Run: headless pygame with SDL's dummy video driver; simulated clock (each Clock.tick advances the game by its frame time, no real sleeping); random seed 0; keys injected as events and as key.get_pressed() state; mouse plan: one left click at the window centre at the start of phase 2, then a move to the lower-right quarter at the start of phase 3.
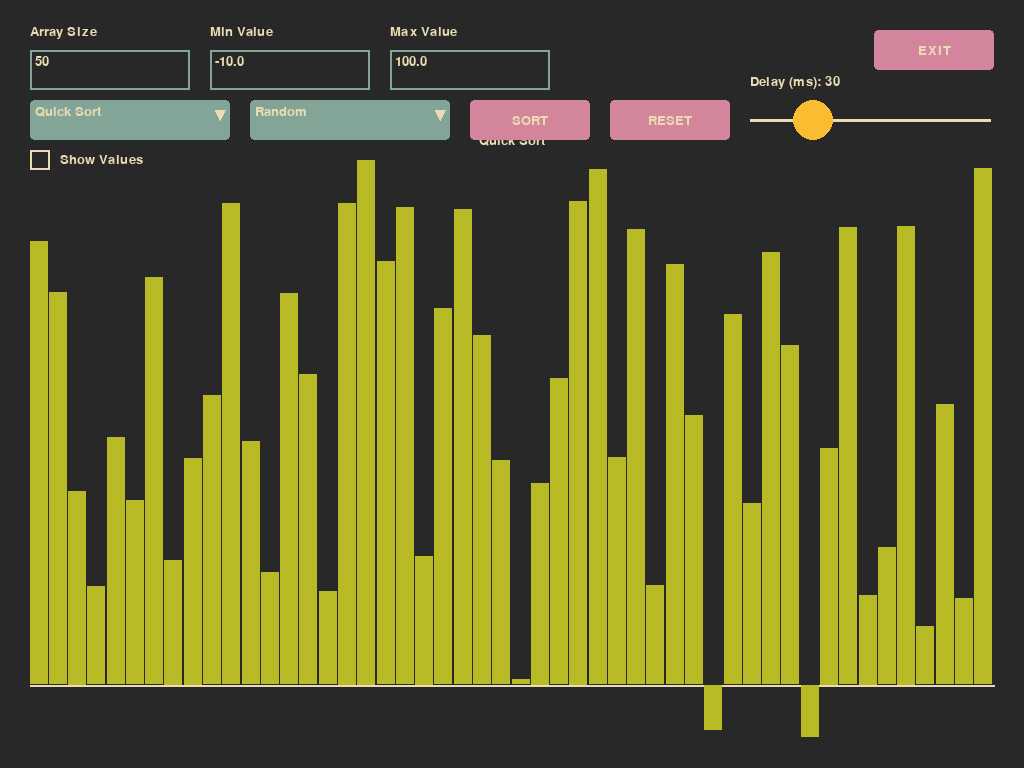
Frame 1 of 4 · flips 1–60 · no input
Frame 2 of 4 · flips 61–180 · clicked the window centre · tapped SPACE, RETURN · held RIGHT (→), D · screen unchanged from frame 1, image omitted
Frame 3 of 4 · flips 181–300 · moved the mouse to the lower-right quarter · held DOWN (↓), S · screen unchanged from frame 2, image omitted
Frame 4 of 4 · flips 301–420 · held LEFT (←), A, UP (↑), W · screen unchanged from frame 3, image omitted

The pygame program that drew these frames:

import pygame
import sys
import random

pygame.init()
pygame.font.init()

# Gruvbox color scheme
gruvbox = {
    "bg": (40, 40, 40),  # background
    "fg": (235, 219, 178),  # foreground/text
    "red": (251, 73, 52),
    "green": (184, 187, 38),
    "yellow": (250, 189, 47),
    "blue": (131, 165, 152),
    "purple": (211, 134, 155),
    "orange": (254, 128, 25)
}

# ----- UI ELEMENTS -----
class Dropdown:
    def __init__(self, x, y, w, h, options, font):
        self.rect = pygame.Rect(x, y, w, h)
        self.options = options
        self.font = font
        self.selected = 0
        self.active = False

    def draw(self, surface):
        pygame.draw.rect(surface, gruvbox["blue"], self.rect, 0, border_radius=4)
        text_surf = self.font.render(self.options[self.selected], True, gruvbox["fg"])
        surface.blit(text_surf, (self.rect.x + 5, self.rect.y + 5))
        pygame.draw.polygon(surface, gruvbox["fg"],
                            [(self.rect.right - 15, self.rect.y + 10),
                             (self.rect.right - 5, self.rect.y + 10),
                             (self.rect.right - 10, self.rect.y + 20)])
        if self.active:
            for i, option in enumerate(self.options):
                option_rect = pygame.Rect(self.rect.x, self.rect.y + (i + 1) * self.rect.height,
                                          self.rect.width, self.rect.height)
                pygame.draw.rect(surface, gruvbox["blue"], option_rect, 0, border_radius=4)
                option_surf = self.font.render(option, True, gruvbox["fg"])
                surface.blit(option_surf, (option_rect.x + 5, option_rect.y + 5))

    def handle_event(self, event):
        if event.type == pygame.MOUSEBUTTONDOWN:
            if self.rect.collidepoint(event.pos):
                self.active = not self.active
            elif self.active:
                for i, option in enumerate(self.options):
                    option_rect = pygame.Rect(self.rect.x, self.rect.y + (i + 1) * self.rect.height,
                                              self.rect.width, self.rect.height)
                    if option_rect.collidepoint(event.pos):
                        self.selected = i
                        self.active = False
                        break
                else:
                    self.active = False

class Button:
    def __init__(self, x, y, w, h, text, font):
        self.rect = pygame.Rect(x, y, w, h)
        self.text = text
        self.font = font

    def draw(self, surface):
        pygame.draw.rect(surface, gruvbox["purple"], self.rect, 0, border_radius=4)
        text_surf = self.font.render(self.text, True, gruvbox["fg"])
        text_rect = text_surf.get_rect(center=self.rect.center)
        surface.blit(text_surf, text_rect)

    def is_clicked(self, event):
        if event.type == pygame.MOUSEBUTTONDOWN:
            if self.rect.collidepoint(event.pos):
                return True
        return False

class Slider:
    def __init__(self, x, y, w, h, min_val, max_val, initial, label, font):
        self.rect = pygame.Rect(x, y, w, h)
        self.min_val = min_val
        self.max_val = max_val
        self.value = initial
        self.knob_radius = h // 2
        self.dragging = False
        self.label = label
        self.font = font

    def draw(self, surface):
        text = self.font.render(f"{self.label}: {self.value}", True, gruvbox["fg"])
        surface.blit(text, (self.rect.x, self.rect.y - 25))
        line_y = self.rect.y + self.rect.height // 2
        pygame.draw.line(surface, gruvbox["fg"], (self.rect.x, line_y), (self.rect.right, line_y), 3)
        proportion = (self.value - self.min_val) / (self.max_val - self.min_val)
        knob_x = int(self.rect.x + proportion * self.rect.width)
        pygame.draw.circle(surface, gruvbox["yellow"], (knob_x, line_y), self.knob_radius)

    def handle_event(self, event):
        if event.type == pygame.MOUSEBUTTONDOWN:
            if self.rect.collidepoint(event.pos):
                self.dragging = True
                self.update_value(event.pos)
        elif event.type == pygame.MOUSEBUTTONUP:
            self.dragging = False
        elif event.type == pygame.MOUSEMOTION:
            if self.dragging:
                self.update_value(event.pos)

    def update_value(self, pos):
        x = pos[0]
        if x < self.rect.x:
            x = self.rect.x
        elif x > self.rect.right:
            x = self.rect.right
        proportion = (x - self.rect.x) / self.rect.width
        self.value = int(self.min_val + proportion * (self.max_val - self.min_val))

class InputBox:
    def __init__(self, x, y, w, h, text, font, label=""):
        self.rect = pygame.Rect(x, y, w, h)
        self.color_inactive = gruvbox["blue"]
        self.color_active = gruvbox["yellow"]
        self.color = self.color_inactive
        self.text = text
        self.font = font
        self.txt_surface = font.render(text, True, gruvbox["fg"])
        self.active = False
        self.label = label

    def handle_event(self, event):
        if event.type == pygame.MOUSEBUTTONDOWN:
            if self.rect.collidepoint(event.pos):
                self.active = True
            else:
                self.active = False
            self.color = self.color_active if self.active else self.color_inactive
        if event.type == pygame.KEYDOWN:
            if self.active:
                if event.key == pygame.K_RETURN:
                    self.active = False
                    self.color = self.color_inactive
                elif event.key == pygame.K_BACKSPACE:
                    self.text = self.text[:-1]
                else:
                    if event.unicode.isdigit() or event.unicode in "-.":
                        self.text += event.unicode
                self.txt_surface = self.font.render(self.text, True, gruvbox["fg"])

    def draw(self, surface):
        if self.label:
            label_surf = self.font.render(self.label, True, gruvbox["fg"])
            surface.blit(label_surf, (self.rect.x, self.rect.y - 25))
        surface.blit(self.txt_surface, (self.rect.x + 5, self.rect.y + 5))
        pygame.draw.rect(surface, self.color, self.rect, 2)

class Checkbox:
    def __init__(self, x, y, size, font, label):
        self.rect = pygame.Rect(x, y, size, size)
        self.size = size
        self.font = font
        self.label = label
        self.checked = False
        self.color = gruvbox["fg"]
        self.bg_color = gruvbox["bg"]

    def draw(self, surface):
        pygame.draw.rect(surface, self.bg_color, self.rect)
        pygame.draw.rect(surface, self.color, self.rect, 2)
        if self.checked:
            inner_rect = self.rect.inflate(-4, -4)
            pygame.draw.rect(surface, self.color, inner_rect)
        label_surf = self.font.render(self.label, True, gruvbox["fg"])
        label_x = self.rect.right + 10
        label_y = self.rect.y + (self.size - label_surf.get_height()) // 2
        surface.blit(label_surf, (label_x, label_y))

    def handle_event(self, event):
        if event.type == pygame.MOUSEBUTTONDOWN:
            if self.rect.collidepoint(event.pos):
                self.checked = not self.checked

# ----- Sorting Algorithm Generators -----
def insertion_sort_visual(arr, left=0, right=None):
    if right is None:
        right = len(arr) - 1
    for i in range(left + 1, right + 1):
        key = arr[i]
        j = i - 1
        while j >= left and arr[j] > key:
            arr[j + 1] = arr[j]
            finalized = list(range(i)) if left == 0 and right == len(arr) - 1 else []
            yield arr, (j, j + 1), finalized.copy()
            j -= 1
        arr[j + 1] = key
        finalized = list(range(i + 1)) if left == 0 and right == len(arr) - 1 else []
        yield arr, (j + 1, i), finalized.copy()
    if left == 0 and right == len(arr) - 1:
        yield arr, None, list(range(len(arr)))

def quick_sort_visual(arr):
    finalized = []
    stack = [(0, len(arr) - 1)]
    while stack:
        low, high = stack.pop()
        if low < high:
            pivot = arr[high]
            i = low - 1
            for j in range(low, high):
                if arr[j] <= pivot:
                    i += 1
                    arr[i], arr[j] = arr[j], arr[i]
                    yield arr, (i, j), finalized.copy()
            arr[i + 1], arr[high] = arr[high], arr[i + 1]
            p = i + 1
            finalized.append(p)
            yield arr, (i + 1, high), finalized.copy()
            stack.append((low, p - 1))
            stack.append((p + 1, high))
        elif low == high and low not in finalized:
            finalized.append(low)
            yield arr, None, finalized.copy()
    all_indices = set(range(len(arr)))
    missing = all_indices - set(finalized)
    if missing:
        finalized.extend(missing)
        yield arr, None, finalized

def heapify_visual(arr, n, i, finalized):
    largest = i
    l = 2 * i + 1
    r = 2 * i + 2
    if l < n and arr[l] > arr[largest]:
        largest = l
    if r < n and arr[r] > arr[largest]:
        largest = r
    if largest != i:
        arr[i], arr[largest] = arr[largest], arr[i]
        yield arr, (i, largest), finalized.copy()
        yield from heapify_visual(arr, n, largest, finalized)

def heap_sort_visual(arr):
    n = len(arr)
    finalized = []
    for i in range(n // 2 - 1, -1, -1):
        yield from heapify_visual(arr, n, i, finalized)
    for i in range(n - 1, 0, -1):
        arr[0], arr[i] = arr[i], arr[0]
        finalized.append(i)
        yield arr, (0, i), finalized.copy()
        yield from heapify_visual(arr, i, 0, finalized)
    if 0 not in finalized:
        finalized.append(0)
        yield arr, None, finalized
    all_indices = set(range(len(arr)))
    if len(finalized) < len(arr):
        finalized = list(all_indices)
        yield arr, None, finalized

def merge_sort_visual(arr):
    n = len(arr)
    finalized = []
    curr_size = 1
    while curr_size < n:
        for left in range(0, n, 2 * curr_size):
            mid = min(n - 1, left + curr_size - 1)
            right = min(n - 1, left + 2 * curr_size - 1)
            merged = []
            i = left
            j = mid + 1
            while i <= mid and j <= right:
                if arr[i] <= arr[j]:
                    merged.append(arr[i])
                    i += 1
                else:
                    merged.append(arr[j])
                    j += 1
                yield arr, None, finalized.copy()
            while i <= mid:
                merged.append(arr[i])
                i += 1
                yield arr, None, finalized.copy()
            while j <= right:
                merged.append(arr[j])
                j += 1
                yield arr, None, finalized.copy()
            for k in range(len(merged)):
                arr[left + k] = merged[k]
                yield arr, (left + k, None), finalized.copy()
            if curr_size * 2 >= n:
                for idx in range(left, min(left + len(merged), n)):
                    if idx not in finalized:
                        finalized.append(idx)
        curr_size *= 2
    all_indices = set(range(len(arr)))
    missing = all_indices - set(finalized)
    if missing:
        finalized.extend(missing)
        yield arr, None, finalized

def merge_visual(arr, left, mid, right):
    merged = []
    i = left
    j = mid + 1
    while i <= mid and j <= right:
        if arr[i] <= arr[j]:
            merged.append(arr[i])
            i += 1
        else:
            merged.append(arr[j])
            j += 1
        yield arr, (i if i <= mid else None, j if j <= right else None), []
    while i <= mid:
        merged.append(arr[i])
        i += 1
        yield arr, (i, None), []
    while j <= right:
        merged.append(arr[j])
        j += 1
        yield arr, (None, j), []
    for k, val in enumerate(merged):
        arr[left + k] = val
        yield arr, (left + k, None), []

def tim_sort_visual(arr):
    min_run = 32
    n = len(arr)
    for start in range(0, n, min_run):
        end = min(start + min_run - 1, n - 1)
        yield from insertion_sort_visual(arr, start, end)
    size = min_run
    while size < n:
        for left in range(0, n, 2 * size):
            mid = min(n - 1, left + size - 1)
            right = min(n - 1, left + 2 * size - 1)
            if mid < right:
                yield from merge_visual(arr, left, mid, right)
        size *= 2
    yield arr, None, list(range(n))

# ----- Array Presets and Custom Generation -----
def generate_array(preset, n, min_val, max_val):
    min_val, max_val = min(min_val, max_val), max(min_val, max_val)
    if preset == "Random":
        return [random.uniform(min_val, max_val) for _ in range(n)]
    elif preset == "Nearly Sorted":
        arr = [min_val + (max_val - min_val) * (i / (n-1)) for i in range(n)]
        for _ in range(max(1, n // 10)):
            i, j = random.sample(range(n), 2)
            arr[i], arr[j] = arr[j], arr[i]
        return arr
    elif preset == "Reversed":
        return [max_val - (max_val - min_val) * (i / (n-1)) for i in range(n)]
    elif preset == "Few Unique":
        num_unique = min(5, int(max_val - min_val + 1))
        choices = [random.uniform(min_val, max_val) for _ in range(num_unique)]
        return [random.choice(choices) for _ in range(n)]
    elif preset == "Already Sorted":
        return [min_val + (max_val - min_val) * (i / (n-1)) for i in range(n)]
    elif preset == "Sawtooth":
        arr = []
        for i in range(n):
            if i % 2 == 0:
                arr.append(min_val + random.uniform(0, 0.1) * (max_val - min_val))
            else:
                arr.append(max_val - random.uniform(0, 0.1) * (max_val - min_val))
        return arr
    elif preset == "All Equal Except One":
        base = (min_val + max_val) / 2
        arr = [base] * n
        if n > 0:
            outlier_index = random.randint(0, n-1)
            arr[outlier_index] = random.choice([min_val, max_val])
        return arr
    elif preset == "Very Close":
        base = (min_val + max_val) / 2
        epsilon = 0.001
        return [base + random.uniform(-epsilon, epsilon) for _ in range(n)]
    else:
        return [random.uniform(min_val, max_val) for _ in range(n)]

# ----- Pygame Setup -----
sys.setrecursionlimit(99999)
infoObject = pygame.display.Info()
WIDTH, HEIGHT = infoObject.current_w, infoObject.current_h
screen = pygame.display.set_mode((WIDTH, HEIGHT), pygame.FULLSCREEN)
pygame.display.set_caption("Sorting Visualizer")
clock = pygame.time.Clock()
font = pygame.font.SysFont("Arial", 20)

# Create UI elements
ui_margin = 30
dropdown_width = 200
dropdown_height = 40
input_width = 160
input_height = 40
button_width = 120
button_height = 40
slider_width = 240

algo_options = ["Quick Sort", "Merge Sort", "Heap Sort", "Insertion Sort", "Tim Sort", "All"]
preset_options = ["Random", "Nearly Sorted", "Reversed", "Few Unique",
                  "Already Sorted", "Sawtooth", "All Equal Except One", "Very Close"]
algorithm_dropdown = Dropdown(ui_margin, 100, dropdown_width, dropdown_height, algo_options, font)
preset_dropdown = Dropdown(ui_margin + dropdown_width + 20, 100, dropdown_width, dropdown_height, preset_options, font)
sort_button = Button(ui_margin + 2 * (dropdown_width + 20), 100, button_width, button_height, "SORT", font)
reset_button = Button(ui_margin + 2 * (dropdown_width + 20) + button_width + 20, 100, button_width, button_height, "RESET", font)
speed_slider = Slider(ui_margin + 2 * (dropdown_width + 20) + 2 * (button_width + 20), 100, slider_width, button_height, 5, 100, 30, "Delay (ms)", font)
num_elements_box = InputBox(ui_margin, 50, input_width, input_height, "50", font, "Array Size")
min_value_box = InputBox(ui_margin + input_width + 20, 50, input_width, input_height, "-10.0", font, "Min Value")
max_value_box = InputBox(ui_margin + 2 * (input_width + 20), 50, input_width, input_height, "100.0", font, "Max Value")
exit_button = Button(WIDTH - button_width - ui_margin, ui_margin, button_width, button_height, "EXIT", font)
checkbox = Checkbox(ui_margin, 150, 20, font, "Show Values")
# Global state for sorting
all_mode = False
arrays = [generate_array(preset_options[preset_dropdown.selected],
                         int(num_elements_box.text),
                         float(min_value_box.text),
                         float(max_value_box.text))]
generators = []
highlight_indices_list = [None]
finalized_indices_list = [[]]
sorting_complete = [False]
sorting_in_progress = False
start_ticks = []
end_ticks = []

# ----- Main Loop -----
while True:
    for event in pygame.event.get():
        if event.type == pygame.QUIT or (event.type == pygame.KEYDOWN and event.key == pygame.K_ESCAPE):
            pygame.quit()
            sys.exit()

        algorithm_dropdown.handle_event(event)
        preset_dropdown.handle_event(event)
        speed_slider.handle_event(event)
        num_elements_box.handle_event(event)
        min_value_box.handle_event(event)
        max_value_box.handle_event(event)
        checkbox.handle_event(event)

        if exit_button.is_clicked(event):
            pygame.quit()
            sys.exit()

        if sort_button.is_clicked(event) and not sorting_in_progress:
            try:
                n = int(num_elements_box.text)
                min_val = float(min_value_box.text)
                max_val = float(max_value_box.text)
            except:
                n, min_val, max_val = 50, -10.0, 100.0

            max_elements = WIDTH - 2 * ui_margin
            if n > max_elements:
                n = max_elements
                num_elements_box.text = str(n)
                num_elements_box.txt_surface = font.render(num_elements_box.text, True, gruvbox["fg"])

            base_array = generate_array(preset_options[preset_dropdown.selected], n, min_val, max_val)

            if algorithm_dropdown.selected == 5:  # "All"
                all_mode = True
                arrays = [base_array.copy() for _ in range(5)]
                generators = [
                    quick_sort_visual(arrays[0]),
                    merge_sort_visual(arrays[1]),
                    heap_sort_visual(arrays[2]),
                    insertion_sort_visual(arrays[3]),
                    tim_sort_visual(arrays[4])
                ]
                highlight_indices_list = [None] * 5
                finalized_indices_list = [[] for _ in range(5)]
                sorting_complete = [False] * 5
            else:
                all_mode = False
                arrays = [base_array]
                algo = algo_options[algorithm_dropdown.selected]
                if algo == "Quick Sort":
                    generators = [quick_sort_visual(arrays[0])]
                elif algo == "Merge Sort":
                    generators = [merge_sort_visual(arrays[0])]
                elif algo == "Heap Sort":
                    generators = [heap_sort_visual(arrays[0])]
                elif algo == "Insertion Sort":
                    generators = [insertion_sort_visual(arrays[0])]
                elif algo == "Tim Sort":
                    generators = [tim_sort_visual(arrays[0])]
                highlight_indices_list = [None]
                finalized_indices_list = [[]]
                sorting_complete = [False]
            start_ticks = [pygame.time.get_ticks()] * len(arrays)
            end_ticks = [None] * len(arrays)
            sorting_in_progress = True

        if reset_button.is_clicked(event):
            sorting_in_progress = False
            all_mode = False
            try:
                n = int(num_elements_box.text)
                min_val = float(min_value_box.text)
                max_val = float(max_value_box.text)
            except:
                n, min_val, max_val = 50, -10.0, 100.0
            max_elements = WIDTH - 2 * ui_margin
            if n > max_elements:
                n = max_elements
                num_elements_box.text = str(n)
                num_elements_box.txt_surface = font.render(num_elements_box.text, True, gruvbox["fg"])
            arrays = [generate_array(preset_options[preset_dropdown.selected], n, min_val, max_val)]
            generators = []
            highlight_indices_list = [None]
            finalized_indices_list = [[]]
            sorting_complete = [False]

    screen.fill(gruvbox["bg"])

    # Sorting step
    if sorting_in_progress:
        for i in range(len(generators)):
            if not sorting_complete[i]:
                try:
                    arrays[i], highlight_indices_list[i], finalized_indices_list[i] = next(generators[i])
                    if len(finalized_indices_list[i]) == len(arrays[i]):
                        sorting_complete[i] = True
                        end_ticks[i] = pygame.time.get_ticks()
                except StopIteration:
                    sorting_complete[i] = True
                    end_ticks[i] = pygame.time.get_ticks()
                    highlight_indices_list[i] = None
                    finalized_indices_list[i] = list(range(len(arrays[i])))
        pygame.time.delay(speed_slider.value)
        if all(sorting_complete):
            sorting_in_progress = False

    # ----- Draw Array Visualization -----
    vis_top = 160
    vis_bottom = HEIGHT - ui_margin
    vis_height = vis_bottom - vis_top
    total_width = WIDTH - 2 * ui_margin

    if all_mode:
        spacing = 10
        section_width = (total_width - 4 * spacing) / 5
    else:
        spacing = 0
        section_width = total_width

    for idx in range(len(arrays)):
        section_x = ui_margin + idx * (section_width + spacing)
        if all_mode:
            algo_name = algo_options[idx]
        else:
            algo_name = algo_options[algorithm_dropdown.selected]
        name_surf = font.render(algo_name, True, gruvbox["fg"])
        name_rect = name_surf.get_rect(center=(section_x + section_width / 2, vis_top - 20))
        screen.blit(name_surf, name_rect)

        arr = arrays[idx]
        n = len(arr)
        if n > 0:
            bar_width = section_width / n
            arr_min = min(arr)
            arr_max = max(arr)
            full_range = arr_max - arr_min if arr_max - arr_min != 0 else 1
            baseline = vis_bottom - ((0 - arr_min) / full_range) * vis_height
            pygame.draw.line(screen, gruvbox["fg"], (section_x, baseline), (section_x + section_width, baseline), 2)
            for i, val in enumerate(arr):
                bar_height = abs(val) / full_range * vis_height
                x = section_x + i * bar_width
                if val >= 0:
                    y = baseline - bar_height
                else:
                    y = baseline
                if i in finalized_indices_list[idx]:
                    color = gruvbox["blue"]
                elif highlight_indices_list[idx] is not None and (i == highlight_indices_list[idx][0] or
                                                                  (highlight_indices_list[idx][1] is not None and i == highlight_indices_list[idx][1])):
                    color = gruvbox["red"]
                else:
                    color = gruvbox["green"]
                if sorting_complete[idx]:
                    color = gruvbox["blue"]
                pygame.draw.rect(screen, color, (x, y, max(1, bar_width - 1), bar_height))
                if checkbox.checked:  # Add this block
                    val_text = font.render(f"{val:.2f}", True, gruvbox["fg"])
                    text_x = x + (bar_width - val_text.get_width()) / 2
                    text_y = y - val_text.get_height() - 5 if val >= 0 else y + bar_height + 5
                    screen.blit(val_text, (text_x, text_y))
        if sorting_complete[idx] and end_ticks[idx] is not None:
            elapsed_time = (end_ticks[idx] - start_ticks[idx]) / 1000.0
            time_text = f"Time: {elapsed_time:.2f} s"
            overlay = pygame.Surface((section_width, vis_height), pygame.SRCALPHA)
            overlay.fill((0, 0, 0, 128))
            screen.blit(overlay, (section_x, vis_top))
            text_surf = font.render(time_text, True, gruvbox["fg"])
            text_rect = text_surf.get_rect(center=(section_x + section_width / 2, vis_top + vis_height / 2))
            screen.blit(text_surf, text_rect)

    algorithm_dropdown.draw(screen)
    preset_dropdown.draw(screen)
    sort_button.draw(screen)
    reset_button.draw(screen)
    speed_slider.draw(screen)
    num_elements_box.draw(screen)
    min_value_box.draw(screen)
    max_value_box.draw(screen)
    exit_button.draw(screen)
    checkbox.draw(screen)

    pygame.display.flip()
    clock.tick(60)
